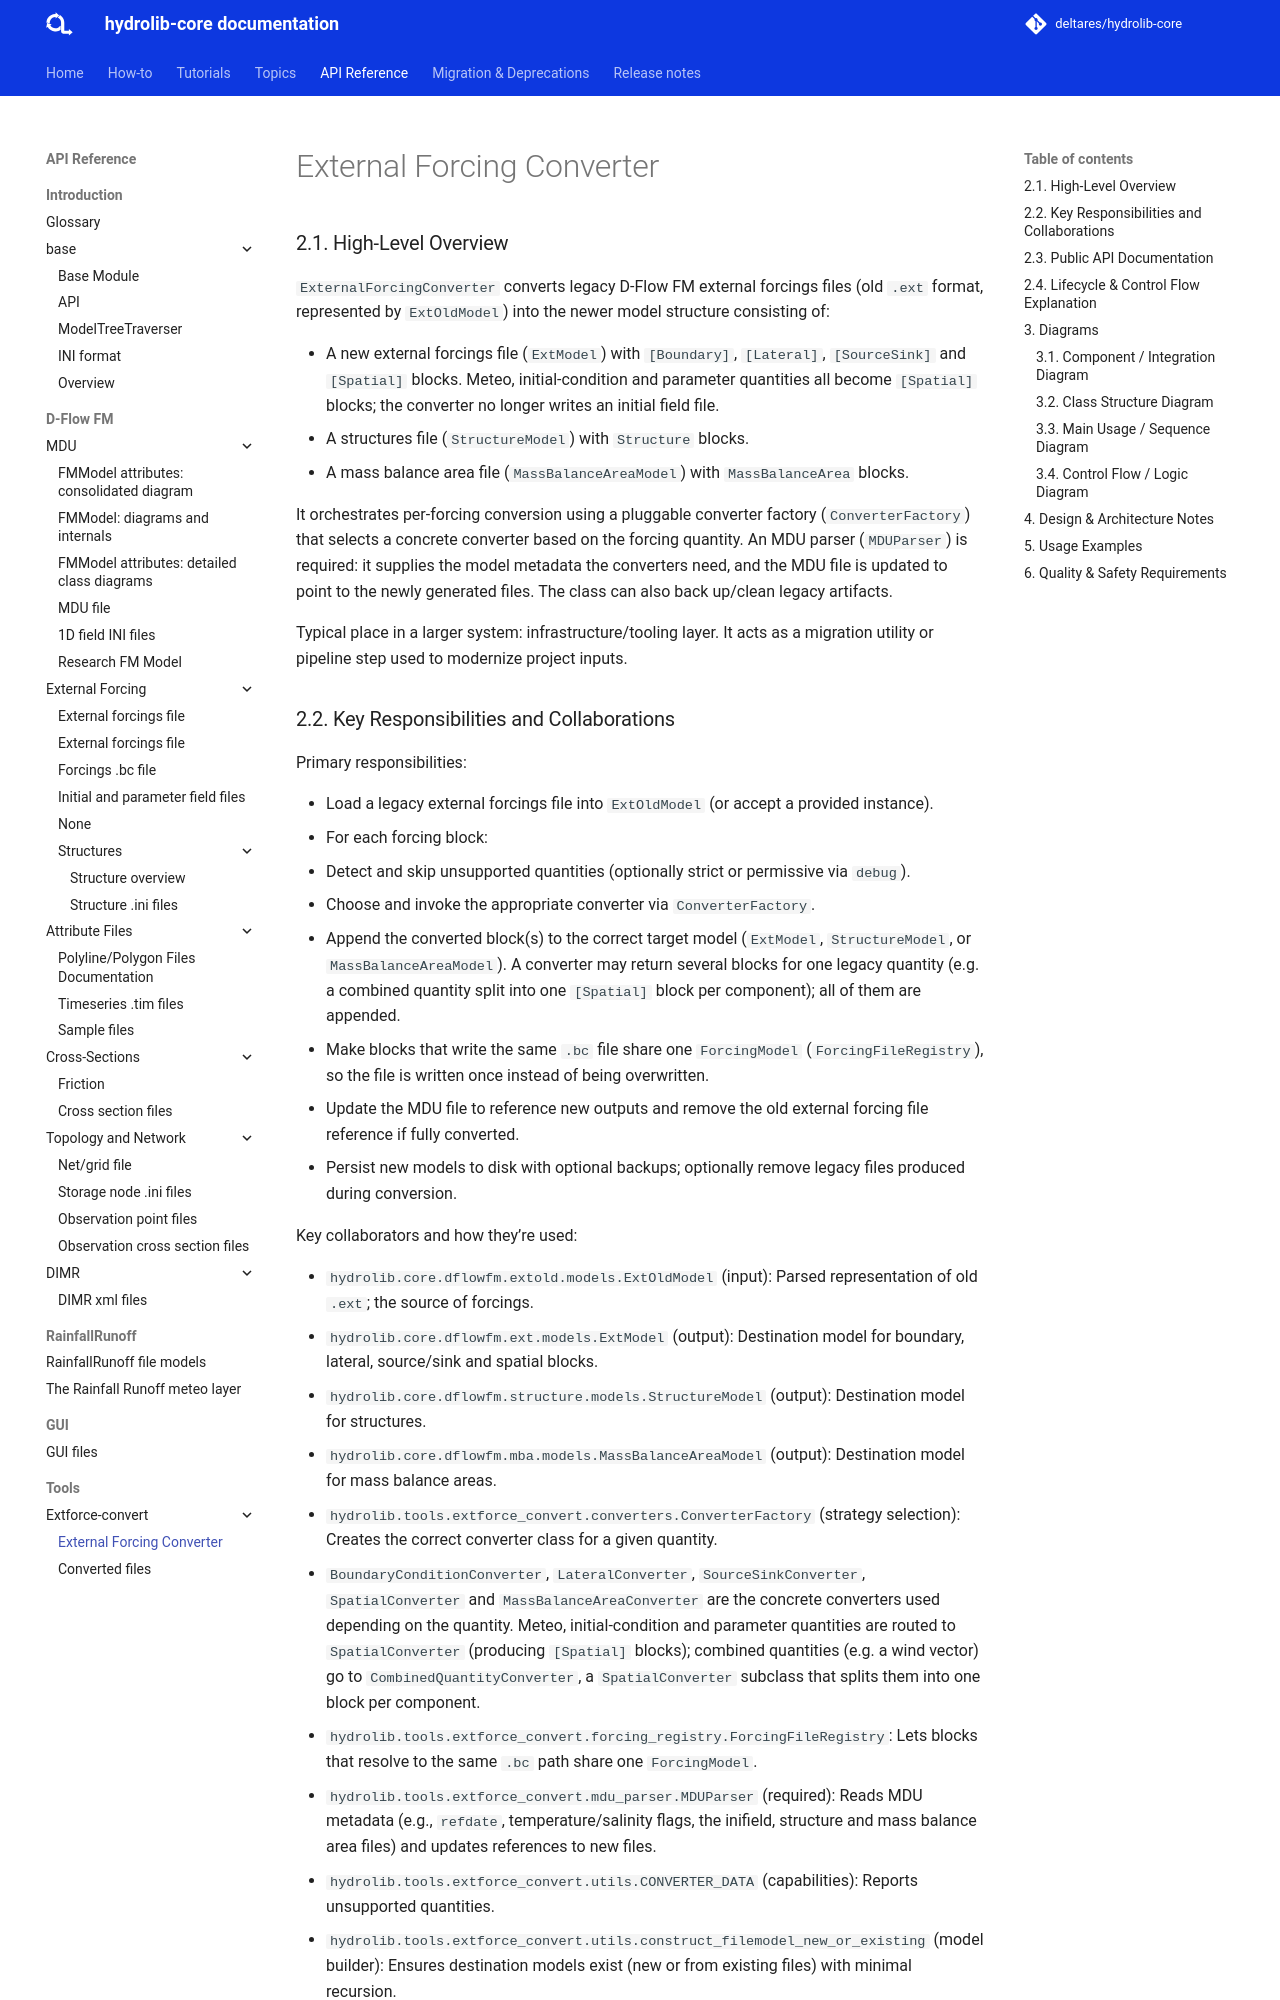

repository: Deltares/HYDROLIB-core · page: develop/reference/tools/extforce-convert/extforce_convert/index.html · generator: mkdocs

# External Forcing Converter
### 2.1. High-Level Overview

`ExternalForcingConverter` converts legacy D-Flow FM external forcings files (old `.ext` format, represented by `ExtOldModel`) into the newer model structure consisting of:

- A new external forcings file (`ExtModel`) with `[Boundary]`, `[Lateral]`, `[SourceSink]` and `[Spatial]` blocks.
  Meteo, initial-condition and parameter quantities all become `[Spatial]` blocks; the converter no longer writes an
  initial field file.
- A structures file (`StructureModel`) with `Structure` blocks.
- A mass balance area file (`MassBalanceAreaModel`) with `MassBalanceArea` blocks.

It orchestrates per-forcing conversion using a pluggable converter factory (`ConverterFactory`) that selects a concrete converter based on the forcing quantity. An MDU parser (`MDUParser`) is required: it supplies the model metadata the converters need, and the MDU file is updated to point to the newly generated files. The class can also back up/clean legacy artifacts.

Typical place in a larger system: infrastructure/tooling layer. It acts as a migration utility or pipeline step used to modernize project inputs.
